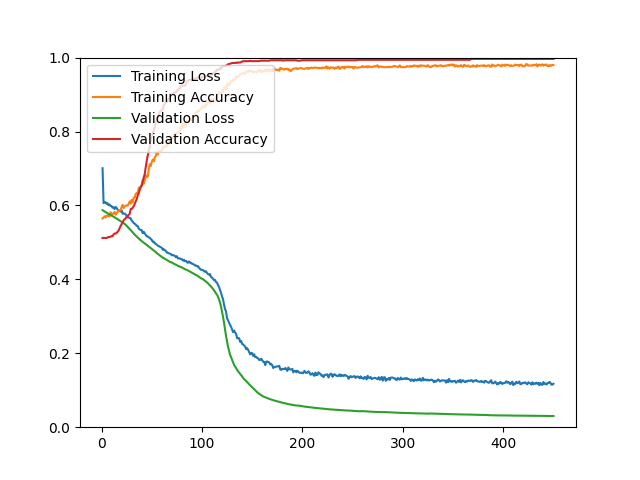

The file beside this chart, header and first rows:
epoch, loss, acc, val_loss, val_acc
1, 0.7006, 0.5648, 0.5871, 0.5120
2, 0.6063, 0.5671, 0.5855, 0.5120
3, 0.6078, 0.5706, 0.5839, 0.5120
4, 0.6088, 0.5672, 0.5823, 0.5120
5, 0.6045, 0.5728, 0.5805, 0.5120
6, 0.6060, 0.5708, 0.5786, 0.5133
7, 0.6005, 0.5743, 0.5774, 0.5145
8, 0.6025, 0.5700, 0.5760, 0.5145
9, 0.5986, 0.5815, 0.5742, 0.5157
10, 0.5982, 0.5758, 0.5726, 0.5169
11, 0.5939, 0.5754, 0.5709, 0.5169
12, 0.5952, 0.5798, 0.5695, 0.5217
13, 0.5904, 0.5823, 0.5677, 0.5241
14, 0.5959, 0.5750, 0.5660, 0.5241
15, 0.5933, 0.5798, 0.5644, 0.5253
16, 0.5889, 0.5819, 0.5628, 0.5289
17, 0.5857, 0.5861, 0.5609, 0.5325
18, 0.5855, 0.5861, 0.5591, 0.5386
19, 0.5834, 0.5873, 0.5575, 0.5446
20, 0.5868, 0.5957, 0.5558, 0.5494
21, 0.5776, 0.6014, 0.5540, 0.5530
22, 0.5781, 0.5929, 0.5521, 0.5602
23, 0.5780, 0.5973, 0.5501, 0.5627
24, 0.5753, 0.5994, 0.5475, 0.5651
25, 0.5729, 0.6002, 0.5451, 0.5699
26, 0.5679, 0.5995, 0.5420, 0.5699
27, 0.5673, 0.6041, 0.5390, 0.5747
28, 0.5656, 0.6109, 0.5359, 0.5771
29, 0.5653, 0.6045, 0.5335, 0.5904
30, 0.5593, 0.6153, 0.5303, 0.5904
31, 0.5561, 0.6082, 0.5273, 0.5940
32, 0.5524, 0.6207, 0.5242, 0.5976
33, 0.5505, 0.6217, 0.5210, 0.6036
34, 0.5485, 0.6304, 0.5183, 0.6108
35, 0.5447, 0.6342, 0.5156, 0.6169
36, 0.5445, 0.6316, 0.5133, 0.6265
37, 0.5377, 0.6476, 0.5106, 0.6325
38, 0.5347, 0.6486, 0.5082, 0.6422
39, 0.5336, 0.6485, 0.5059, 0.6506
40, 0.5332, 0.6566, 0.5036, 0.6530
41, 0.5250, 0.6688, 0.5015, 0.6651
42, 0.5286, 0.6585, 0.4994, 0.6759
43, 0.5243, 0.6689, 0.4972, 0.6843
44, 0.5204, 0.6819, 0.4950, 0.7036
45, 0.5168, 0.6762, 0.4928, 0.7205
46, 0.5158, 0.6780, 0.4908, 0.7349
47, 0.5140, 0.6972, 0.4887, 0.7470
48, 0.5122, 0.7114, 0.4866, 0.7590
49, 0.5096, 0.7067, 0.4845, 0.7771
50, 0.5067, 0.7179, 0.4827, 0.7880
51, 0.5015, 0.7239, 0.4803, 0.7940
52, 0.5021, 0.7194, 0.4780, 0.8036
53, 0.4973, 0.7292, 0.4760, 0.8120
54, 0.4963, 0.7341, 0.4739, 0.8265
55, 0.4939, 0.7444, 0.4711, 0.8277
56, 0.4913, 0.7378, 0.4690, 0.8349
57, 0.4899, 0.7473, 0.4671, 0.8458
58, 0.4887, 0.7488, 0.4651, 0.8530
59, 0.4869, 0.7457, 0.4629, 0.8554
60, 0.4854, 0.7477, 0.4606, 0.8566
... 390 more rows
